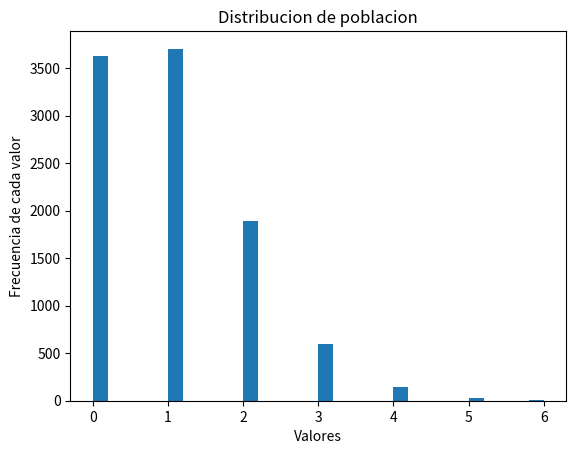

This chart was generated by the following Python code:
import matplotlib.pyplot as plt
import numpy as np
import scipy.stats as stats

class Generador: 
    
    def genPoisson(self,parametro1,size):
        poisV = stats.poisson.rvs(mu = parametro1, size = size, random_state = 169)
        
        print("poblacion")
        print(poisV)
        
        return poisV
        
    def genMuestras(self,pob,m,n):
        vectorMuestras = np.empty((m,n))
        for x in range(m):
            
            muestra = np.random.choice(pob, size = n, replace = False)  
            vectorMuestras[x] = muestra
            
        print("Muestras")
        print(vectorMuestras)
        
        return vectorMuestras    
    
    def sumatorioK(self,vector,k):
        n = vector.shape[0]
        suma = np.sum(vector**k)
        
        return suma
      
    def primMom(self,vectorMuestras):
        n = vectorMuestras.shape[0]
        vectorSumas = np.empty((n))
                
        for x in range(n):
            muestra = vectorMuestras[x]
            m = muestra.shape[0]             
            vectorSumas[x] = (np.sum(muestra))/m              
        print("Primeros Momentos")             
        print(vectorSumas)
        return vectorSumas
    
    def segMom(self,vectorMuestras):
        n = vectorMuestras.shape[0]
        vectorSumas = np.empty((n)) 
        
        for x in range(n):
            muestra = vectorMuestras[x]
            m = muestra.shape[0]
            
            res = self.sumatorioK(muestra,2) #calcula el sumatorio de x²    
            est = (-1 + ((1 + (4*(res)))**(1/2)))/2
                              
            vectorSumas[x] = est
            
        print("Segundos Momentos")             
        print(vectorSumas)
        
        return vectorSumas
            
            
            
            
            

#################################################################################################################################
   
generator = Generador()
poblacion = generator.genPoisson(1,10000) #(parametro lambda, tamaño)
vMuestras = generator.genMuestras(poblacion,5,10) #(poblacionAMuestrear, m cantidad de muestras, n tamaño de muestras)
estimador1 = generator.primMom(vMuestras)#genera un vector de medias muestrales
estimador2 = generator.segMom(vMuestras)#genera un vector de segundos momentos, por ahora segundos momentos muestrales


plotPob = plt.hist(poblacion, bins = 30) #bin indica cuantas barras van a crearse
plotPob = plt.title("Distribucion de poblacion")
plotPob = plt.xlabel("Valores")
plotPob = plt.ylabel("Frecuencia de cada valor")



plotPob = plt.show()

print(estimador1.mean())
print(estimador2.mean())
